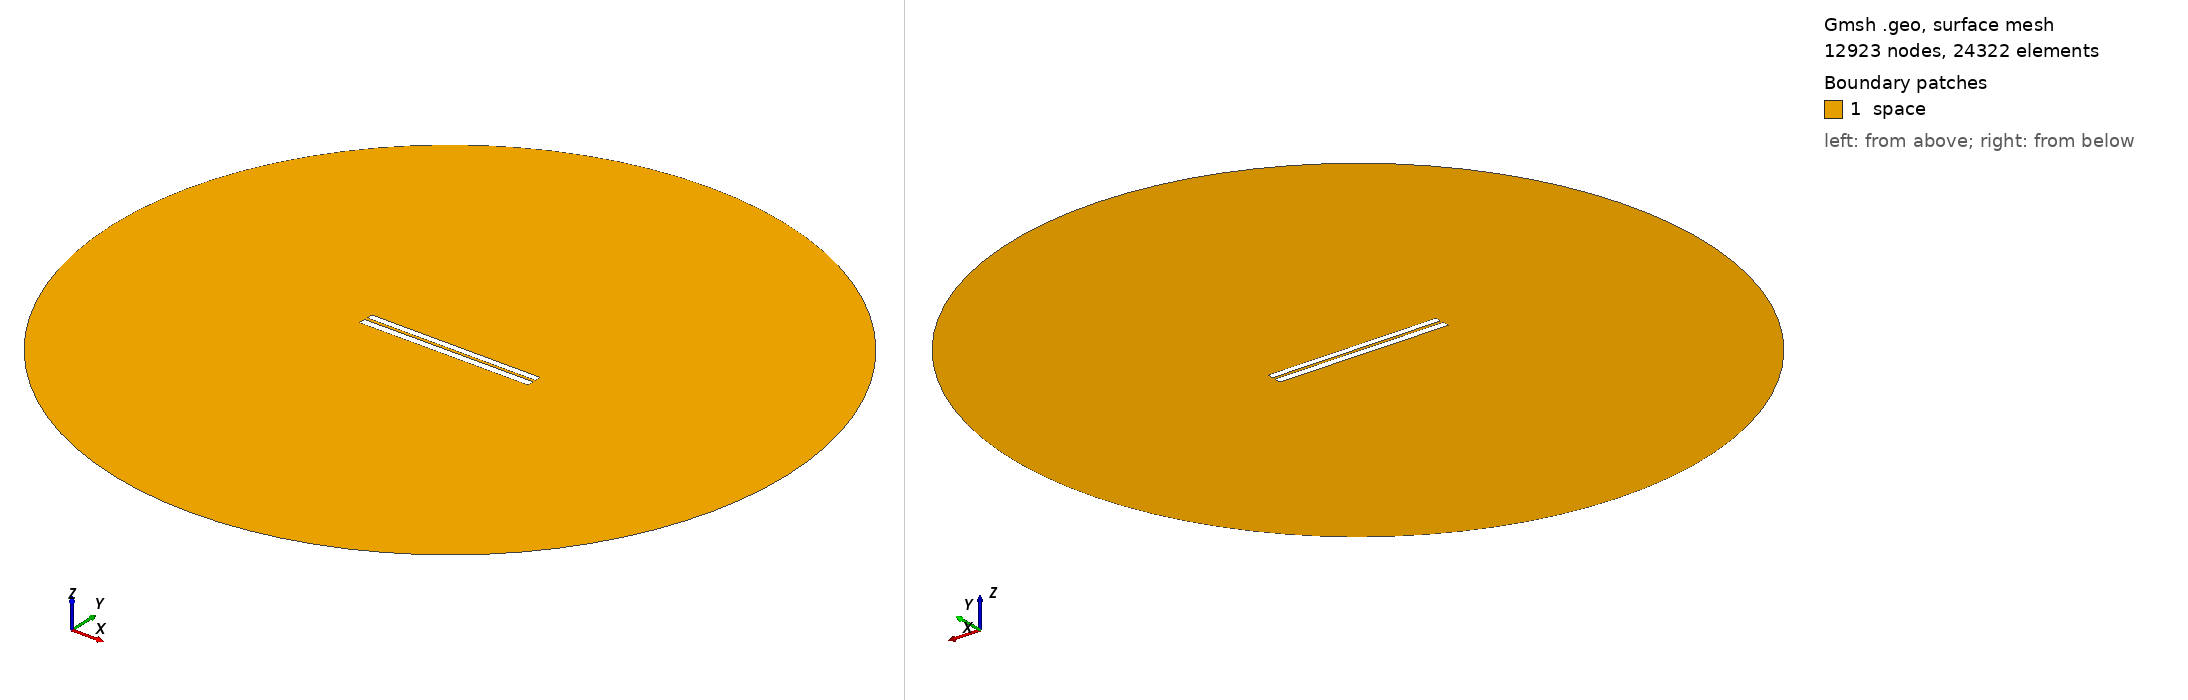

Gmsh geometry script, surface-meshed: 12923 nodes, 24322 surface elements. Boundary patches (legend numbers): 1 space. Left view from above one corner, right view from below the opposite corner. Legend entries are the model's physical surfaces. The drawing asked Gmsh for element sizes between 1% and 20% of the model's largest extent; the script's own settings can give other sizes.

=== 126.geo (drawn) ===
// Set the geometry kernel
SetFactory("OpenCASCADE");

//---------------------------------------
// Rectangles
//---------------------------------------

// Rectangle 1 (top)
Point(1) = {-49.84444444444444, 1.0166666666666666, 0, 1.0};
Point(2) = {49.84444444444444, 1.0166666666666666, 0, 1.0};
Point(3) = {49.84444444444444, 4.705555555555555, 0, 1.0};
Point(4) = {-49.84444444444444, 4.705555555555555, 0, 1.0};

Line(1) = {1, 2};
Line(2) = {2, 3};
Line(3) = {3, 4};
Line(4) = {4, 1};

Line Loop(1) = {1, 2, 3, 4};
Plane Surface(1) = {1};

Rotate { {0, 0, 1}, {0,  0.8611111111111112,  0}, -0.002 } {
  Surface{1};
}

// Rectangle 2 (bottom)
Point(5) = {-50,-0.8611111111111112, 0, 1.0};
Point(6) = { 50,-0.8611111111111112, 0, 1.0};
Point(7) = { 50,-4.861111111111111, 0, 1.0};
Point(8) = {-50,-4.861111111111111, 0, 1.0};

Line(5) = {5, 6};
Line(6) = {6, 7};
Line(7) = {7, 8};
Line(8) = {8, 5};

Line Loop(2) = {5, 6, 7, 8};
Plane Surface(2) = {2}; 


//---------------------------------------
// Circle
//---------------------------------------

// Define points
Point(9) = {0, 0, 0};        // Center
Point(10) = {200, 0, 0};     // Start point
Point(11) = {0, 200, 0};     // 90 degrees
Point(12) = {-200, 0, 0};    // 180 degrees
Point(13) = {0, -200, 0};    // 270 degrees

// Define circle arcs (each needs start, center, end)
Circle(9) = {10, 9, 11};
Circle(10) = {11, 9, 12};
Circle(11) = {12, 9, 13};
Circle(12) = {13, 9, 10};

// Define curve loop and surface if needed
Curve Loop(3) = {9, 10, 11, 12};
Surface(3) = {3};

// Subtract Rectangles from Circle
BooleanDifference{ Surface{3}; Delete; }{ Surface{1}; Surface{2}; Delete; }

//---------------------------------------
// Transfinite Lines and Surface
//---------------------------------------
r = 7;
Transfinite Line {1, 3} = 50*r Using Progression 1;
Transfinite Line {2, 4} = 2*r Using Progression 1;
Transfinite Line {5, 7} = 50*r Using Progression 1;
Transfinite Line {6, 8} = 2*r Using Progression 1;
Transfinite Line {9, 10, 11, 12} = 20 Using Progression 1;

//---------------------------------------
// Define Physical Groups
//---------------------------------------                

//--- Physical Curves
// Physical groups for boundaries
Physical Line("force_segment", 10) = {1};
Physical Line("upper_plate", 11) = {2, 3, 4};
Physical Line("lower_plate", 12) = {5, 6, 7, 8};
Physical Line("boundary", 20) = {9, 10, 11, 12};

//--- Physical Surfaces
Physical Surface("space", 30) = {3};

//---------------------------------------
// 6. Generate the Mesh
//---------------------------------------
Mesh 2;  // 2D mesh generation
